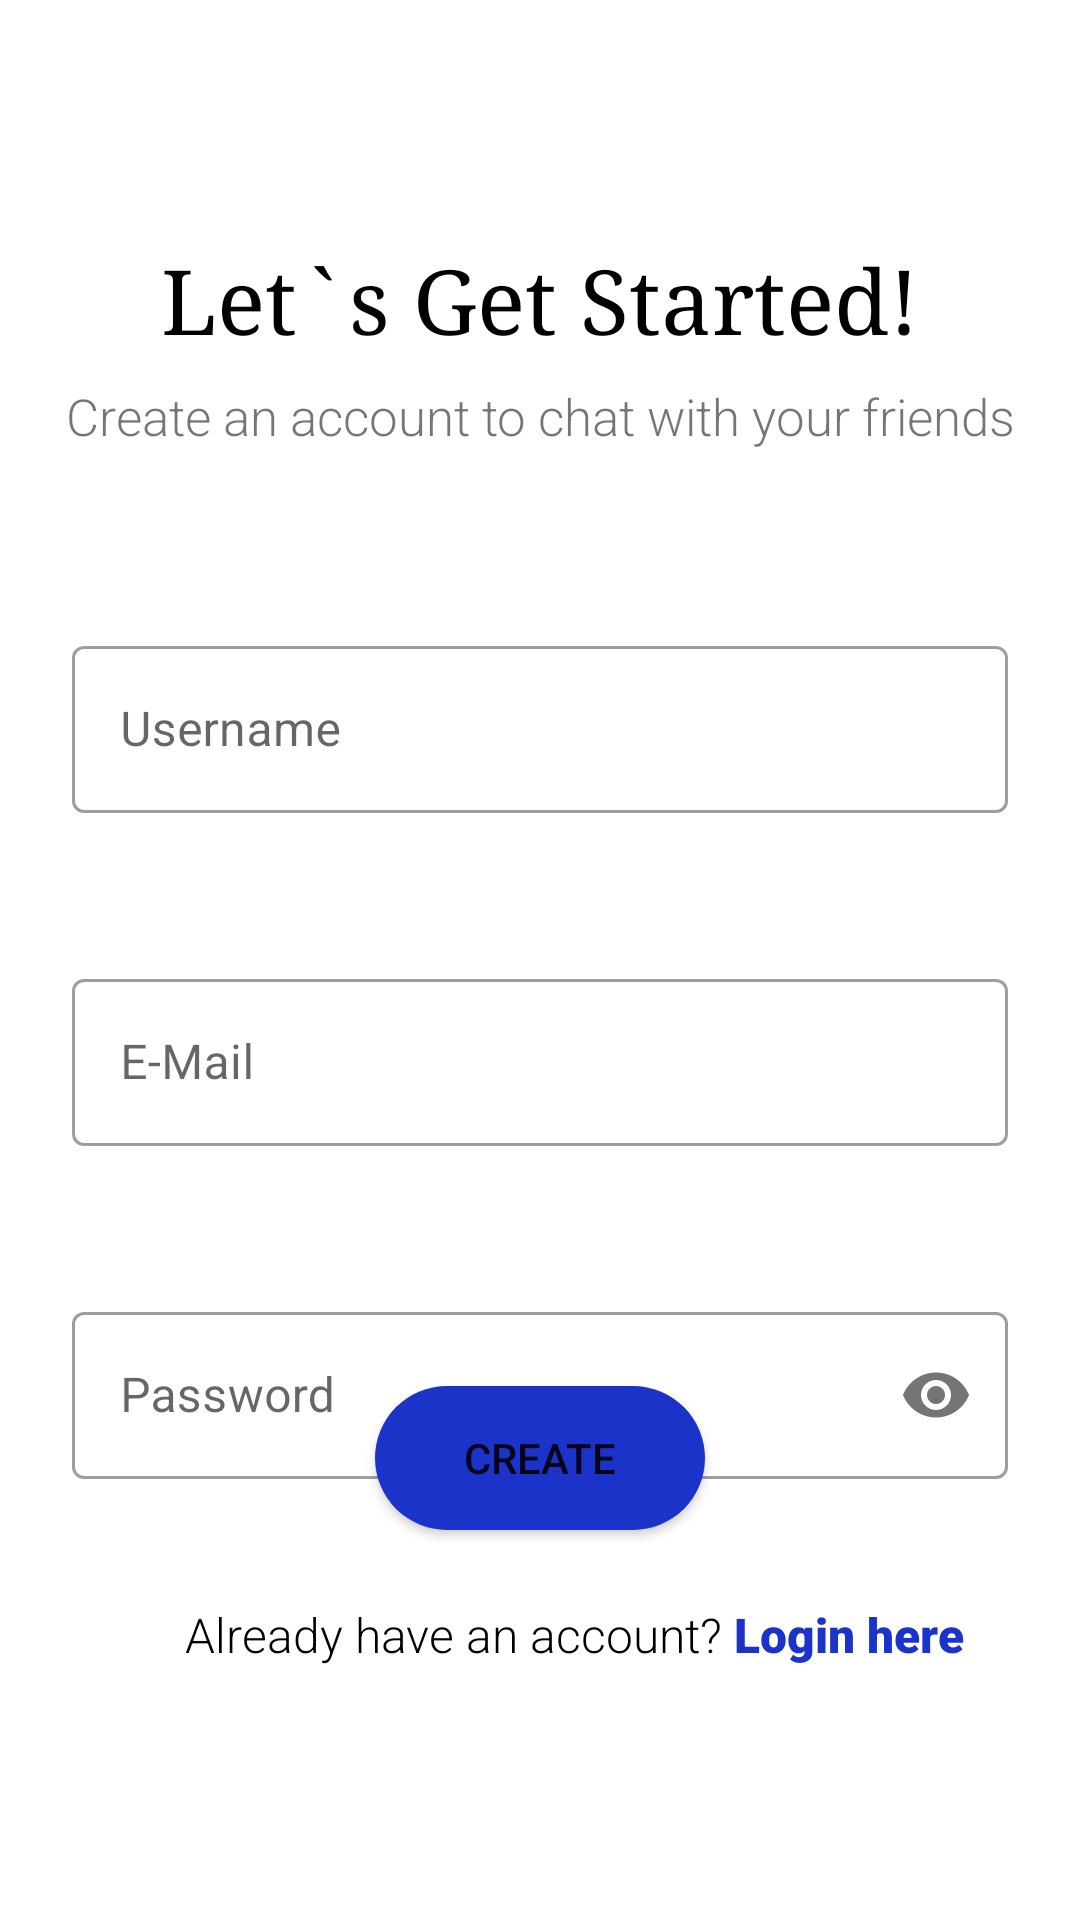

Android layout source for this screen:
<!-- AndroidManifest.xml: application theme Theme.ChatApp -->
<!-- res/layout/fragment_register.xml -->
<?xml version="1.0" encoding="utf-8"?>
<androidx.constraintlayout.widget.ConstraintLayout xmlns:android="http://schemas.android.com/apk/res/android"
    xmlns:app="http://schemas.android.com/apk/res-auto"
    xmlns:tools="http://schemas.android.com/tools"
    android:layout_width="match_parent"
    android:layout_height="match_parent"
    tools:context=".Fragment.RegisterFragment">

    <com.google.android.material.textfield.TextInputLayout
        android:id="@+id/et_et1"
        style="@style/Widget.MaterialComponents.TextInputLayout.OutlinedBox"
        android:layout_width="match_parent"
        android:layout_height="wrap_content"
        android:layout_marginStart="24dp"
        android:layout_marginLeft="24dp"
        android:layout_marginTop="60dp"
        android:layout_marginEnd="24dp"
        android:layout_marginRight="24dp"
        app:layout_constraintEnd_toEndOf="parent"
        app:layout_constraintHorizontal_bias="1.0"
        app:layout_constraintStart_toStartOf="parent"
        app:layout_constraintTop_toBottomOf="@+id/textView5"
        app:startIconDrawable="@drawable/ic_baseline_person">

        <com.google.android.material.textfield.TextInputEditText
            android:id="@+id/et_username"
            android:layout_width="match_parent"
            android:layout_height="wrap_content"
            android:hint="@string/userName" />

    </com.google.android.material.textfield.TextInputLayout>

    <com.google.android.material.textfield.TextInputLayout
        android:id="@+id/et_et2"
        style="@style/Widget.MaterialComponents.TextInputLayout.OutlinedBox"
        android:layout_width="match_parent"
        android:layout_height="wrap_content"
        android:layout_marginStart="24dp"
        android:layout_marginLeft="24dp"
        android:layout_marginTop="50dp"
        android:layout_marginEnd="24dp"
        android:layout_marginRight="24dp"
        app:startIconDrawable="@drawable/ic_baseline_email"
        app:layout_constraintEnd_toEndOf="parent"
        app:layout_constraintHorizontal_bias="1.0"
        app:layout_constraintStart_toStartOf="parent"
        app:layout_constraintTop_toBottomOf="@+id/et_et1">

        <com.google.android.material.textfield.TextInputEditText
            android:id="@+id/et_email"
            android:layout_width="match_parent"
            android:layout_height="wrap_content"
            android:inputType="textEmailAddress"
            android:hint="@string/email" />

    </com.google.android.material.textfield.TextInputLayout>

    <com.google.android.material.textfield.TextInputLayout
        android:id="@+id/et_et3"
        style="@style/Widget.MaterialComponents.TextInputLayout.OutlinedBox"
        android:layout_width="match_parent"
        android:layout_height="wrap_content"
        android:layout_marginStart="24dp"
        android:layout_marginLeft="24dp"
        android:layout_marginTop="50dp"
        android:layout_marginEnd="24dp"
        android:layout_marginRight="24dp"
        app:passwordToggleEnabled="true"
        app:startIconDrawable="@drawable/ic_baseline_lock"
        app:layout_constraintEnd_toEndOf="parent"
        app:layout_constraintHorizontal_bias="1.0"
        app:layout_constraintStart_toStartOf="parent"
        app:layout_constraintTop_toBottomOf="@+id/et_et2">

        <com.google.android.material.textfield.TextInputEditText
            android:id="@+id/et_password"
            android:layout_width="match_parent"
            android:layout_height="wrap_content"
            android:inputType="textPassword"
            android:hint="@string/password" />

    </com.google.android.material.textfield.TextInputLayout>

    <TextView
        android:id="@+id/textView4"
        android:layout_width="wrap_content"
        android:layout_height="wrap_content"
        android:layout_marginTop="80dp"
        android:fontFamily="serif"
        android:text="@string/letsGetStarted"
        android:textColor="@color/black"
        android:textSize="30sp"
        app:layout_constraintEnd_toEndOf="parent"
        app:layout_constraintStart_toStartOf="parent"
        app:layout_constraintTop_toTopOf="parent" />

    <TextView
        android:id="@+id/textView5"
        android:layout_width="wrap_content"
        android:layout_height="wrap_content"
        android:layout_marginTop="8dp"
        android:fontFamily="sans-serif-light"
        android:text="@string/createNewAcc"
        android:textSize="17sp"
        app:layout_constraintEnd_toEndOf="parent"
        app:layout_constraintStart_toStartOf="parent"
        app:layout_constraintTop_toBottomOf="@+id/textView4" />

    <TextView
        android:id="@+id/tv_toLogin"
        android:layout_width="wrap_content"
        android:layout_height="wrap_content"
        android:layout_marginStart="4dp"
        android:layout_marginLeft="4dp"
        android:fontFamily="sans-serif-black"
        android:text="@string/loginHere"
        android:textColor="@color/blue"
        android:textSize="16sp"
        app:layout_constraintStart_toEndOf="@+id/textView6"
        app:layout_constraintTop_toTopOf="@+id/textView6" />

    <Button
        android:id="@+id/btn_createUser"
        android:layout_width="0dp"
        android:layout_height="wrap_content"
        android:layout_marginStart="125dp"
        android:layout_marginLeft="125dp"
        android:layout_marginEnd="125dp"
        android:layout_marginRight="125dp"
        android:layout_marginBottom="130dp"
        android:background="@drawable/custom_button"
        android:text="@string/create"
        app:layout_constraintBottom_toBottomOf="parent"
        app:layout_constraintEnd_toEndOf="parent"
        app:layout_constraintHorizontal_bias="1.0"
        app:layout_constraintStart_toStartOf="parent" />

    <TextView
        android:id="@+id/textView6"
        android:layout_width="wrap_content"
        android:layout_height="wrap_content"
        android:layout_marginTop="24dp"
        android:fontFamily="sans-serif-light"
        android:text="@string/alreadyHaveAcc"
        android:textColor="@color/black"
        android:textSize="16sp"
        app:layout_constraintEnd_toEndOf="parent"
        app:layout_constraintHorizontal_bias="0.34"
        app:layout_constraintStart_toStartOf="parent"
        app:layout_constraintTop_toBottomOf="@+id/btn_createUser" />

    <androidx.constraintlayout.widget.Group
        android:id="@+id/group"
        android:layout_width="wrap_content"
        android:layout_height="wrap_content" />

    <ProgressBar
        android:id="@+id/pb_register"
        style="?android:attr/progressBarStyle"
        android:layout_width="wrap_content"
        android:layout_height="wrap_content"
        android:visibility="invisible"
        app:layout_constraintBottom_toBottomOf="parent"
        app:layout_constraintEnd_toEndOf="parent"
        app:layout_constraintStart_toStartOf="parent"
        app:layout_constraintTop_toTopOf="parent" />
</androidx.constraintlayout.widget.ConstraintLayout>
<!-- resources referenced by this layout -->
<resources>
  <color name="black">#FF000000</color>
  <color name="blue">#1B33C8</color>
  <!-- drawable custom_button (drawable) -->
  <?xml version="1.0" encoding="utf-8"?>
  <shape xmlns:android="http://schemas.android.com/apk/res/android">
      <corners android:radius="60dp"></corners>
      <solid android:color="@color/blue"></solid>
  </shape>
  <string name="alreadyHaveAcc">Already have an account?</string>
  <string name="create">Create</string>
  <string name="createNewAcc">Create an account to chat with your friends</string>
  <string name="email">E-Mail</string>
  <string name="letsGetStarted">Let`s Get Started!</string>
  <string name="loginHere">Login here</string>
  <string name="password">Password</string>
  <string name="userName">Username</string>
  <style name="Theme.ChatApp" parent="Theme.MaterialComponents.DayNight.NoActionBar">
          
          <item name="colorPrimary">@color/blue</item>
          <item name="colorPrimaryVariant">@color/purple_700</item>
          <item name="colorOnPrimary">@color/white</item>
          
          <item name="colorSecondary">@color/blue</item>
          <item name="colorSecondaryVariant">@color/teal_700</item>
          <item name="colorOnSecondary">@color/white</item>
          
          <item name="android:statusBarColor" tools:targetApi="l">?attr/colorPrimary</item>
          
      </style>
  <color name="purple_700">#FF3700B3</color>
  <color name="white">#FFFFFFFF</color>
  <color name="teal_700">#FF018786</color>
</resources>
